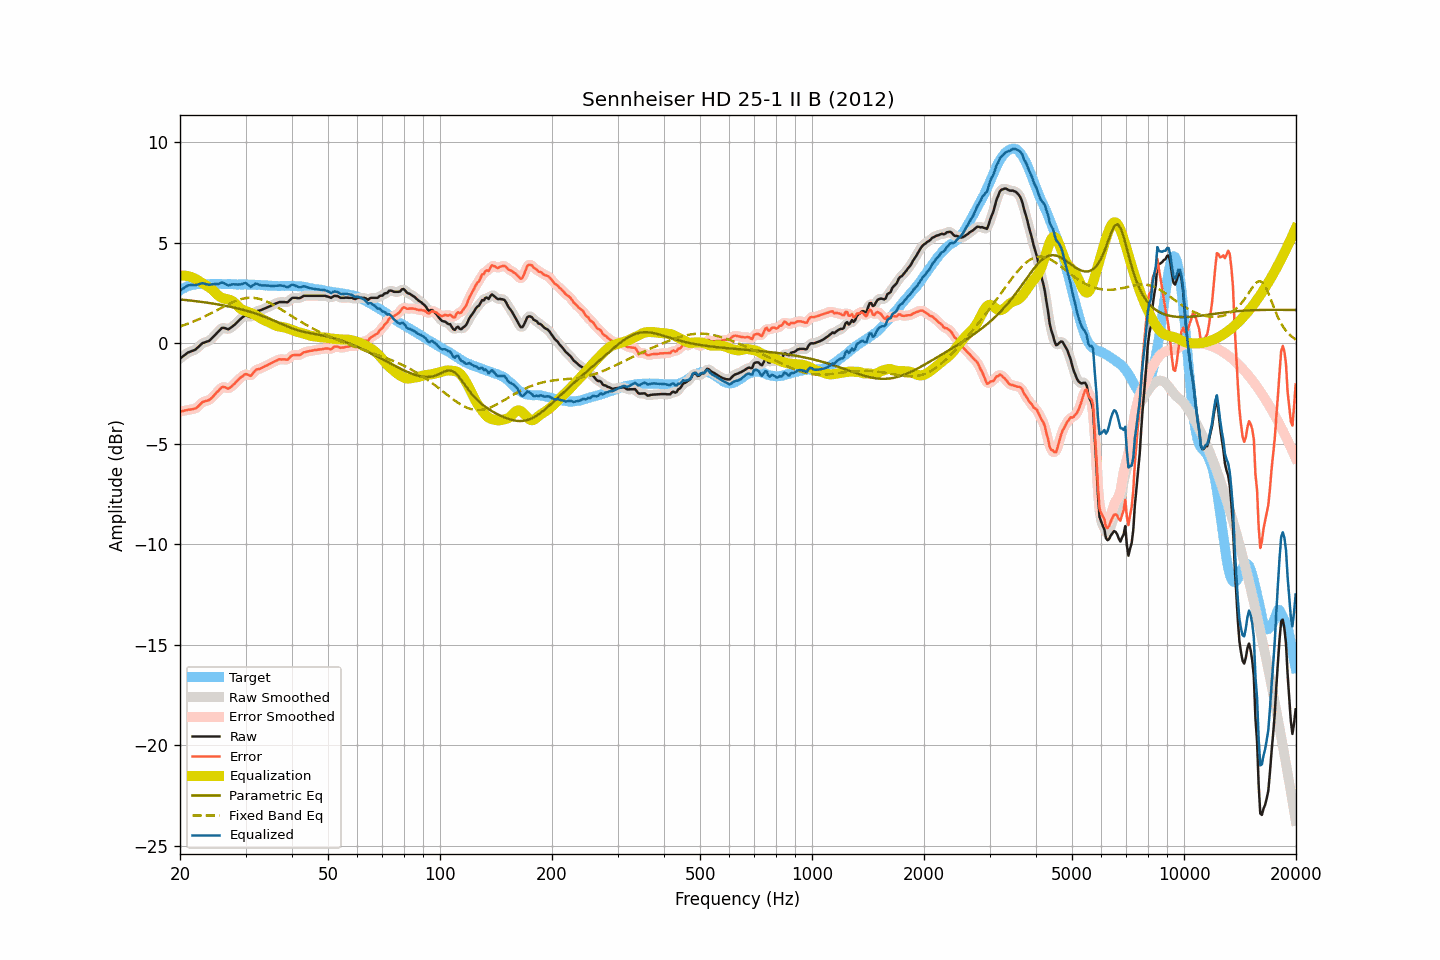

Source data for this figure (header and first rows):
frequency, raw, smoothed, error, error_smoothed, equalization, parametric_eq, fixed_band_eq, equalized_raw, equalized_smoothed, target
20.00, -0.76, -0.76, -3.39, -3.39, 3.36, 2.18, 0.84, 2.61, 2.60, 2.63
20.20, -0.70, -0.70, -3.38, -3.38, 3.37, 2.17, 0.86, 2.67, 2.67, 2.68
20.40, -0.64, -0.63, -3.37, -3.36, 3.37, 2.17, 0.89, 2.73, 2.74, 2.73
20.61, -0.58, -0.58, -3.34, -3.35, 3.36, 2.16, 0.92, 2.79, 2.79, 2.76
20.81, -0.52, -0.52, -3.33, -3.33, 3.35, 2.15, 0.95, 2.84, 2.84, 2.81
21.02, -0.46, -0.47, -3.31, -3.31, 3.34, 2.14, 0.98, 2.88, 2.87, 2.85
21.23, -0.43, -0.43, -3.30, -3.30, 3.32, 2.13, 1.01, 2.89, 2.89, 2.87
21.44, -0.40, -0.40, -3.29, -3.29, 3.29, 2.12, 1.04, 2.89, 2.90, 2.89
21.66, -0.37, -0.37, -3.28, -3.28, 3.27, 2.11, 1.07, 2.90, 2.90, 2.91
21.87, -0.34, -0.33, -3.26, -3.26, 3.23, 2.10, 1.10, 2.89, 2.90, 2.92
22.09, -0.29, -0.28, -3.23, -3.22, 3.19, 2.09, 1.14, 2.90, 2.90, 2.94
22.31, -0.22, -0.22, -3.16, -3.16, 3.14, 2.08, 1.17, 2.92, 2.92, 2.95
22.54, -0.14, -0.14, -3.09, -3.09, 3.09, 2.07, 1.21, 2.95, 2.95, 2.95
22.76, -0.07, -0.06, -3.01, -3.01, 3.04, 2.06, 1.24, 2.97, 2.97, 2.95
22.99, 0.01, -0.01, -2.92, -2.94, 2.99, 2.05, 1.28, 3.00, 2.98, 2.94
23.22, 0.03, 0.04, -2.90, -2.90, 2.94, 2.04, 1.32, 2.97, 2.97, 2.93
23.45, 0.06, 0.06, -2.87, -2.87, 2.89, 2.03, 1.36, 2.95, 2.95, 2.93
23.69, 0.09, 0.08, -2.85, -2.85, 2.84, 2.02, 1.40, 2.93, 2.92, 2.94
23.92, 0.11, 0.13, -2.83, -2.82, 2.79, 2.01, 1.44, 2.90, 2.92, 2.94
24.16, 0.18, 0.18, -2.77, -2.77, 2.74, 1.99, 1.48, 2.92, 2.92, 2.95
24.40, 0.26, 0.26, -2.70, -2.70, 2.67, 1.98, 1.52, 2.94, 2.93, 2.96
24.65, 0.34, 0.34, -2.61, -2.61, 2.60, 1.97, 1.56, 2.94, 2.94, 2.95
24.89, 0.42, 0.42, -2.53, -2.53, 2.52, 1.96, 1.61, 2.94, 2.94, 2.95
25.14, 0.51, 0.51, -2.44, -2.44, 2.43, 1.94, 1.65, 2.95, 2.94, 2.95
25.39, 0.59, 0.60, -2.36, -2.35, 2.36, 1.93, 1.69, 2.95, 2.96, 2.96
25.65, 0.68, 0.69, -2.27, -2.27, 2.30, 1.91, 1.73, 2.99, 2.99, 2.96
25.91, 0.76, 0.74, -2.18, -2.21, 2.26, 1.90, 1.78, 3.02, 3.01, 2.94
26.16, 0.77, 0.77, -2.17, -2.18, 2.23, 1.89, 1.82, 3.01, 3.00, 2.94
26.43, 0.75, 0.75, -2.19, -2.19, 2.21, 1.87, 1.86, 2.97, 2.96, 2.94
26.69, 0.72, 0.72, -2.22, -2.22, 2.20, 1.85, 1.90, 2.92, 2.92, 2.94
26.96, 0.69, 0.71, -2.26, -2.23, 2.18, 1.84, 1.94, 2.87, 2.89, 2.95
27.23, 0.74, 0.74, -2.21, -2.21, 2.16, 1.82, 1.98, 2.90, 2.90, 2.95
27.50, 0.80, 0.79, -2.15, -2.15, 2.12, 1.80, 2.02, 2.92, 2.91, 2.95
27.77, 0.86, 0.86, -2.07, -2.08, 2.07, 1.79, 2.05, 2.94, 2.93, 2.94
28.05, 0.92, 0.93, -2.01, -2.00, 2.01, 1.77, 2.09, 2.93, 2.94, 2.93
28.33, 1.00, 1.00, -1.92, -1.93, 1.93, 1.75, 2.12, 2.93, 2.93, 2.92
28.62, 1.08, 1.08, -1.84, -1.84, 1.84, 1.73, 2.15, 2.92, 2.92, 2.92
28.90, 1.16, 1.16, -1.77, -1.76, 1.76, 1.71, 2.17, 2.93, 2.92, 2.93
29.19, 1.23, 1.23, -1.69, -1.69, 1.70, 1.69, 2.20, 2.93, 2.94, 2.92
29.48, 1.30, 1.31, -1.63, -1.62, 1.66, 1.67, 2.22, 2.96, 2.97, 2.94
29.78, 1.36, 1.36, -1.56, -1.57, 1.62, 1.65, 2.23, 2.99, 2.98, 2.92
30.08, 1.40, 1.38, -1.53, -1.55, 1.60, 1.63, 2.25, 3.00, 2.98, 2.93
30.38, 1.36, 1.36, -1.56, -1.56, 1.57, 1.60, 2.26, 2.93, 2.93, 2.92
30.68, 1.33, 1.33, -1.59, -1.59, 1.54, 1.58, 2.26, 2.87, 2.87, 2.92
30.99, 1.29, 1.33, -1.62, -1.59, 1.51, 1.56, 2.26, 2.80, 2.84, 2.92
31.30, 1.38, 1.38, -1.53, -1.53, 1.48, 1.53, 2.26, 2.86, 2.86, 2.91
31.61, 1.47, 1.47, -1.44, -1.45, 1.44, 1.51, 2.26, 2.91, 2.91, 2.91
31.93, 1.57, 1.55, -1.34, -1.36, 1.40, 1.48, 2.25, 2.97, 2.95, 2.91
32.24, 1.60, 1.60, -1.30, -1.31, 1.35, 1.45, 2.23, 2.95, 2.95, 2.90
32.57, 1.62, 1.63, -1.28, -1.27, 1.30, 1.42, 2.21, 2.92, 2.93, 2.91
32.89, 1.64, 1.65, -1.26, -1.25, 1.25, 1.40, 2.19, 2.89, 2.89, 2.90
33.22, 1.67, 1.67, -1.22, -1.22, 1.20, 1.37, 2.17, 2.88, 2.88, 2.89
33.55, 1.71, 1.71, -1.18, -1.18, 1.17, 1.34, 2.14, 2.88, 2.87, 2.89
33.89, 1.74, 1.74, -1.13, -1.14, 1.13, 1.31, 2.11, 2.88, 2.88, 2.87
34.23, 1.77, 1.77, -1.11, -1.10, 1.10, 1.27, 2.08, 2.87, 2.87, 2.88
34.57, 1.81, 1.81, -1.06, -1.06, 1.06, 1.24, 2.04, 2.87, 2.87, 2.87
34.92, 1.84, 1.84, -1.02, -1.02, 1.02, 1.21, 2.00, 2.86, 2.86, 2.86
35.27, 1.88, 1.88, -0.98, -0.98, 0.97, 1.17, 1.96, 2.85, 2.86, 2.86
35.62, 1.92, 1.92, -0.94, -0.94, 0.93, 1.14, 1.92, 2.85, 2.85, 2.86
35.97, 1.96, 1.96, -0.89, -0.90, 0.90, 1.10, 1.87, 2.86, 2.85, 2.85
... 635 more rows
